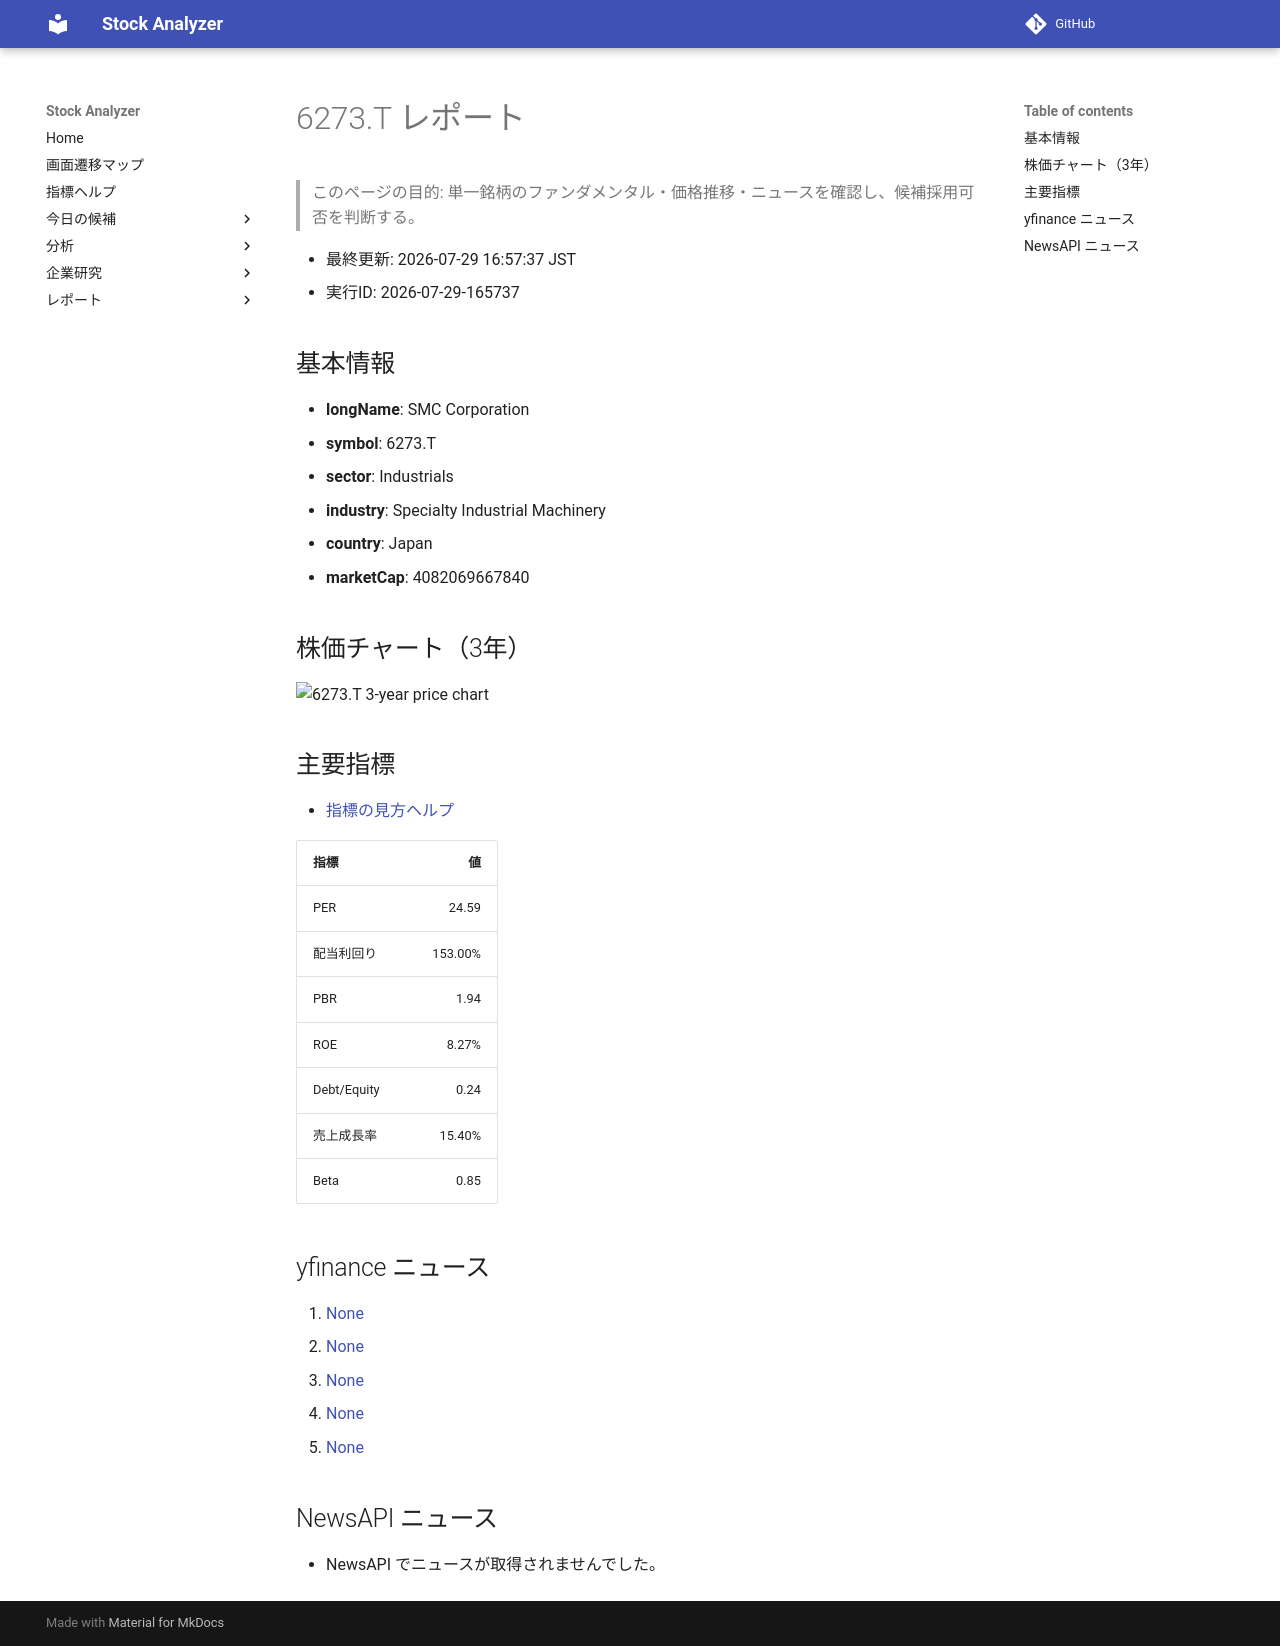

repository: Yumi-note/Making-APP · page: stocks/2026-07-29/165737/6273_T/index.html · generator: mkdocs

# 6273.T レポート

> このページの目的: 単一銘柄のファンダメンタル・価格推移・ニュースを確認し、候補採用可否を判断する。

- 最終更新: 2026-07-29 16:57:37 JST
- 実行ID: 2026-07-29-165737

## 基本情報

- **longName**: SMC Corporation
- **symbol**: 6273.T
- **sector**: Industrials
- **industry**: Specialty Industrial Machinery
- **country**: Japan
- **marketCap**: 4082069667840

## 株価チャート（3年）

![6273.T 3-year price chart](6273_T_3y.png)

## 主要指標

- [指標の見方ヘルプ](../../../../indicators.md)

| 指標 | 値 |
|---|---:|
| PER | 24.59 |
| 配当利回り | 153.00% |
| PBR | 1.94 |
| ROE | 8.27% |
| Debt/Equity | 0.24 |
| 売上成長率 | 15.40% |
| Beta | 0.85 |

## yfinance ニュース

1. [None](None)
2. [None](None)
3. [None](None)
4. [None](None)
5. [None](None)

## NewsAPI ニュース

- NewsAPI でニュースが取得されませんでした。
